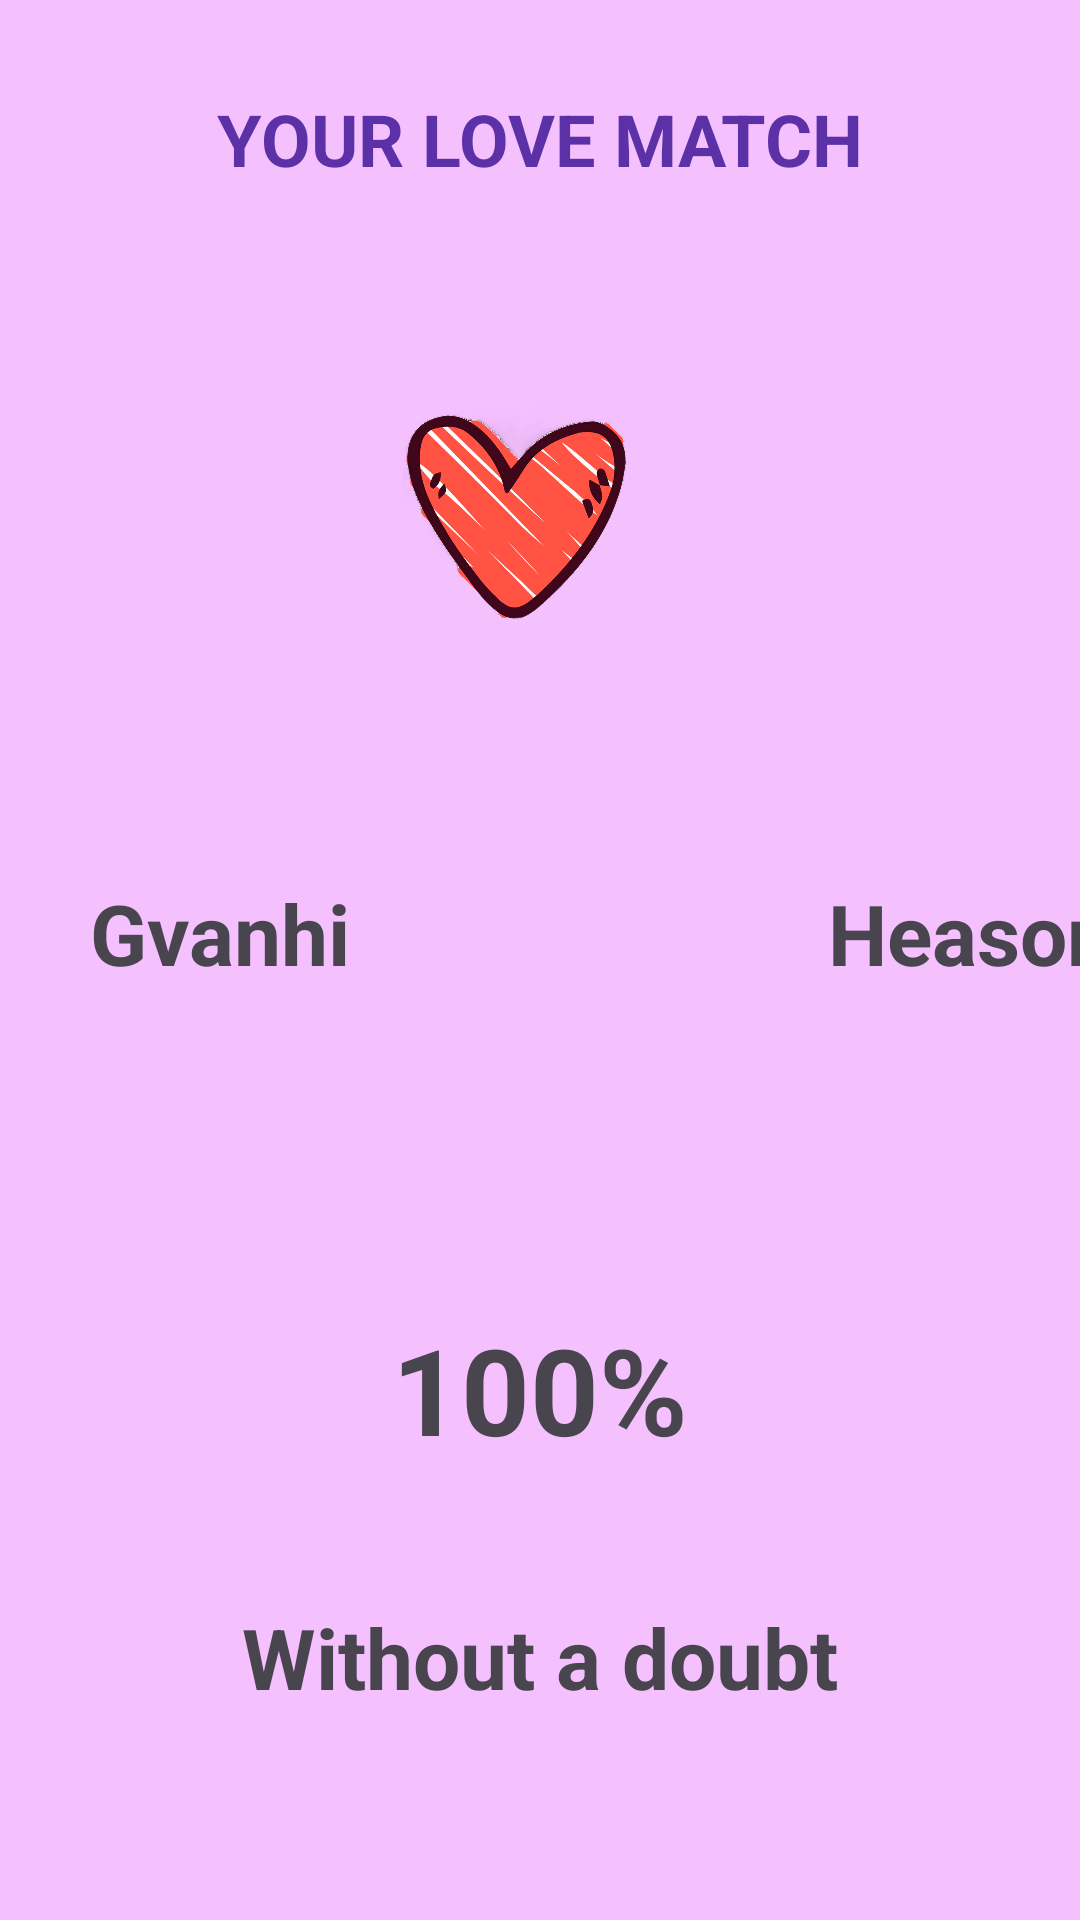

Layout XML and referenced resources for this Android screen:
<!-- AndroidManifest.xml: application theme Theme.HomeWork_2_5m -->
<!-- res/layout/activity_second.xml -->
<?xml version="1.0" encoding="utf-8"?>
<LinearLayout xmlns:android="http://schemas.android.com/apk/res/android"
    xmlns:tools="http://schemas.android.com/tools"
    android:layout_width="match_parent"
    android:layout_height="match_parent"
    android:background="#77EA80FC"
    android:orientation="vertical"
    tools:context=".SecondActivity">

    <TextView
        android:layout_width="match_parent"
        android:layout_height="wrap_content"
        android:gravity="center"
        android:padding="30dp"
        android:text="@string/your_love_match"
        android:textColor="#5C31A8"
        android:textSize="24sp"
        android:textStyle="bold" />

    <LinearLayout
        android:layout_width="400dp"
        android:layout_height="200dp"
        android:layout_gravity="center"
        android:orientation="horizontal">

        <ImageView
            android:id="@+id/img_boy"
            android:layout_width="120dp"
            android:layout_height="120dp"
            android:layout_marginStart="16dp"
            android:layout_marginTop="20dp"
            android:layout_marginEnd="16dp"
            android:background="@drawable/profile" />

        <ImageView
            android:layout_width="80dp"
            android:layout_height="80dp"
            android:layout_marginTop="40dp"
            android:background="@drawable/heart_ic" />

        <ImageView
            android:id="@+id/img_girl"
            android:layout_width="130dp"
            android:layout_height="130dp"
            android:layout_marginHorizontal="26dp"
            android:layout_marginTop="20dp"
            android:background="@drawable/girl_icon"
            tools:ignore="ImageContrastCheck" />

    </LinearLayout>

    <LinearLayout
        android:layout_width="400dp"
        android:layout_height="100dp"
        android:orientation="horizontal">

        <TextView
            android:id="@+id/tv_name"
            android:layout_width="100dp"
            android:layout_height="40dp"
            android:layout_marginStart="30dp"
            android:text="@string/gvanhi"
            android:textSize="28sp"
            android:textStyle="bold" />

        <TextView
            android:id="@+id/tv_name_gl"
            android:layout_width="100dp"
            android:layout_height="40dp"
            android:layout_marginHorizontal="146dp"
            android:text="@string/heason"
            android:textSize="28sp"
            android:textStyle="bold" />

    </LinearLayout>

    <TextView
        android:id="@+id/tv_percentage"
        android:layout_width="match_parent"
        android:layout_height="wrap_content"
        android:layout_marginVertical="44dp"
        android:gravity="center"
        android:text="@string/_100"
        android:textSize="40sp"
        android:textStyle="bold" />

        <TextView
        android:id="@+id/tv_result"
        android:layout_width="match_parent"
        android:layout_height="wrap_content"
        android:gravity="center"
        android:text="@string/without_a_doubt"
        android:textSize="28sp"
        android:textStyle="bold" />

</LinearLayout>
<!-- resources referenced by this layout -->
<resources>
  <!-- drawable heart_ic: png bitmap (drawable, 472857 bytes) -->
  <string name="_100">100%</string>
  <string name="gvanhi">Gvanhi</string>
  <string name="heason">Heason</string>
  <string name="without_a_doubt">Without a doubt</string>
  <string name="your_love_match">YOUR LOVE MATCH</string>
  <style name="Theme.HomeWork_2_5m" parent="Base.Theme.HomeWork_2_5m" />
  <style name="Base.Theme.HomeWork_2_5m" parent="Theme.Material3.DayNight.NoActionBar">
          
          
      </style>
</resources>
